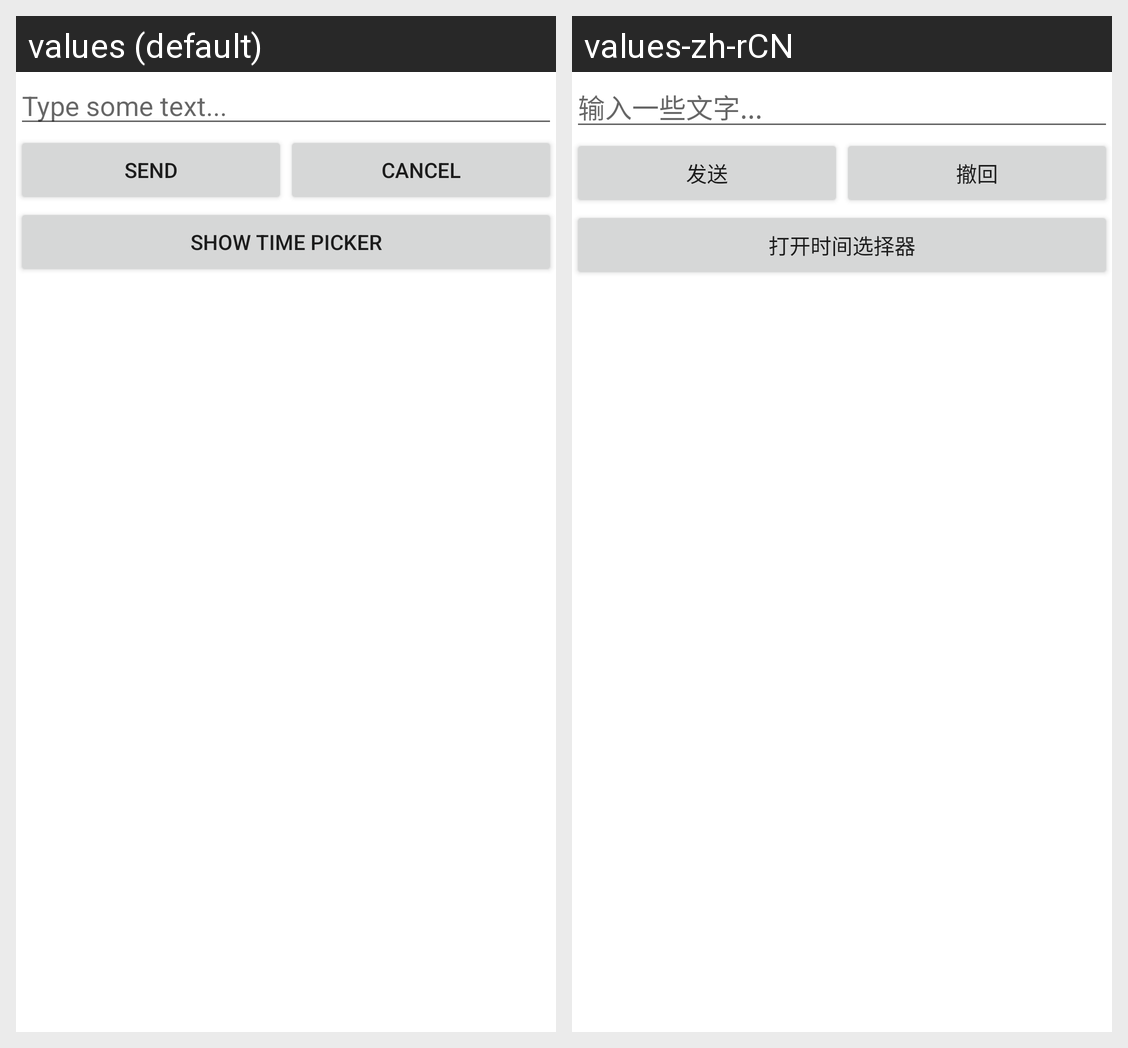

Translations of the strings shown on this Android screen, per locale in the grid:
Android screen res/layout/activity_main.xml rendered under 2 locales, left to right: values (default), values-zh-rCN. Device: Nexus 5 (rendered at 1080×1920; each locale shown at half size, 540×960, under a caption strip naming it); theme Theme.NotiText.
Strings drawn on this screen, with the default value and each locale's value (text and hints the layout hard-codes, and strings that could not be matched under every locale, appear in the picture but are not listed):

hint_text
  values: Type some text...
  values-zh-rCN: 输入一些文字...

send
  values: Send
  values-zh-rCN: 发送

cancel
  values: Cancel
  values-zh-rCN: 撤回

time_picker
  values: Show Time Picker
  values-zh-rCN: 打开时间选择器
